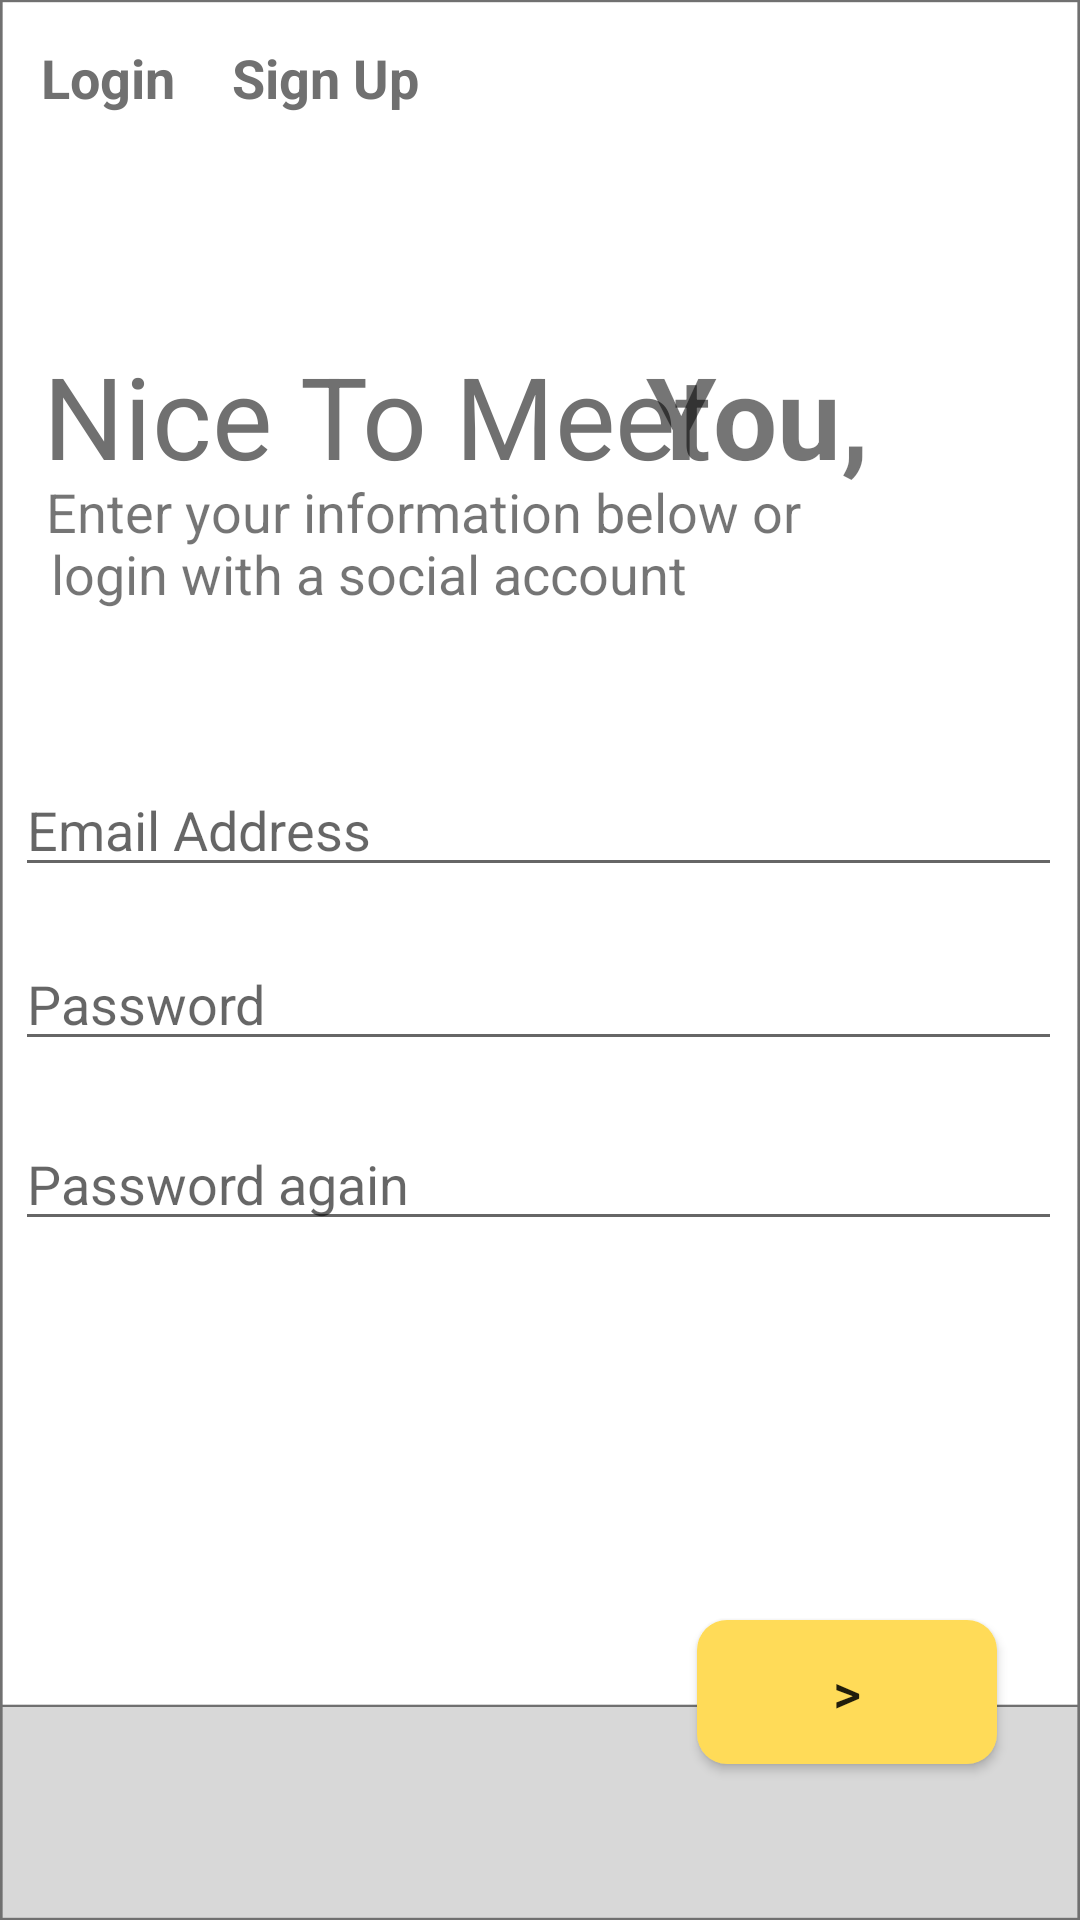

This screen was rendered from an Android layout file. Write that file and the resources it references.
<!-- AndroidManifest.xml: application theme Theme.Budgetroomba -->
<!-- res/layout/activity_registration.xml -->
<?xml version="1.0" encoding="utf-8"?>
<androidx.constraintlayout.widget.ConstraintLayout xmlns:android="http://schemas.android.com/apk/res/android"
    xmlns:app="http://schemas.android.com/apk/res-auto"
    xmlns:tools="http://schemas.android.com/tools"
    android:layout_width="match_parent"
    android:layout_height="match_parent"
    android:background="@drawable/loginbackground"
    tools:context=".Registration">

    <TextView
        android:id="@+id/logintab"
        android:layout_width="49dp"
        android:layout_height="26dp"
        android:text="Login"
        android:textColor="@color/grey"
        android:textSize="18dp"
        android:textStyle="bold"
        app:layout_constraintBottom_toBottomOf="parent"
        app:layout_constraintEnd_toEndOf="parent"
        app:layout_constraintHorizontal_bias="0.044"
        app:layout_constraintStart_toStartOf="parent"
        app:layout_constraintTop_toTopOf="parent"
        app:layout_constraintVertical_bias="0.022" />

    <TextView
        android:id="@+id/signuptab"
        android:layout_width="74dp"
        android:layout_height="26dp"
        android:text="Sign Up"
        android:textColor="@color/grey"
        android:textSize="18dp"
        android:textStyle="bold"
        app:layout_constraintBottom_toBottomOf="parent"
        app:layout_constraintEnd_toEndOf="parent"
        app:layout_constraintHorizontal_bias="0.27"
        app:layout_constraintStart_toStartOf="parent"
        app:layout_constraintTop_toTopOf="parent"
        app:layout_constraintVertical_bias="0.022" />

    <TextView
        android:id="@+id/NiceToMeet"
        android:layout_width="wrap_content"
        android:layout_height="wrap_content"
        android:text="Nice To Meet"
        android:textColor="@color/grey"
        android:textSize="38dp"
        app:layout_constraintBottom_toBottomOf="parent"
        app:layout_constraintEnd_toEndOf="parent"
        app:layout_constraintHorizontal_bias="0.104"
        app:layout_constraintStart_toStartOf="parent"
        app:layout_constraintTop_toTopOf="parent"
        app:layout_constraintVertical_bias="0.192" />

    <TextView
        android:id="@+id/you"
        android:layout_width="wrap_content"
        android:layout_height="wrap_content"
        android:text="You,"
        android:textSize="38dp"
        android:textStyle="bold"
        app:layout_constraintBottom_toBottomOf="parent"
        app:layout_constraintEnd_toEndOf="parent"
        app:layout_constraintHorizontal_bias="0.755"
        app:layout_constraintStart_toStartOf="parent"
        app:layout_constraintTop_toTopOf="parent"
        app:layout_constraintVertical_bias="0.192" />

    <TextView
        android:id="@+id/subIntro"
        android:layout_width="wrap_content"
        android:layout_height="wrap_content"
        android:text="Enter your information below or "
        android:textSize="18sp"
        app:layout_constraintBottom_toBottomOf="parent"
        app:layout_constraintEnd_toEndOf="parent"
        app:layout_constraintHorizontal_bias="0.147"
        app:layout_constraintStart_toStartOf="parent"
        app:layout_constraintTop_toTopOf="parent"
        app:layout_constraintVertical_bias="0.257" />

    <TextView
        android:id="@+id/subIntro2"
        android:layout_width="wrap_content"
        android:layout_height="wrap_content"
        android:text="login with a social account"
        android:textSize="18sp"
        app:layout_constraintBottom_toBottomOf="parent"
        app:layout_constraintEnd_toEndOf="parent"
        app:layout_constraintHorizontal_bias="0.115"
        app:layout_constraintStart_toStartOf="parent"
        app:layout_constraintTop_toTopOf="parent"
        app:layout_constraintVertical_bias="0.291" />

    <EditText
        android:id="@+id/Rpassword"
        android:layout_width="349dp"
        android:layout_height="40dp"
        android:ems="10"
        android:hint="Password"
        android:textColor="@color/grey"
        app:layout_constraintBottom_toBottomOf="parent"
        app:layout_constraintEnd_toEndOf="parent"
        app:layout_constraintHorizontal_bias="0.451"
        app:layout_constraintStart_toStartOf="parent"
        app:layout_constraintTop_toTopOf="parent"
        app:layout_constraintVertical_bias="0.523" />

    <EditText
        android:id="@+id/passwordconfirm"
        android:layout_width="349dp"
        android:layout_height="40dp"
        android:ems="10"
        android:hint="Password again"
        android:textColor="@color/grey"
        app:layout_constraintBottom_toBottomOf="parent"
        app:layout_constraintEnd_toEndOf="parent"
        app:layout_constraintHorizontal_bias="0.451"
        app:layout_constraintStart_toStartOf="parent"
        app:layout_constraintTop_toTopOf="parent"
        app:layout_constraintVertical_bias="0.623" />

    <EditText
        android:id="@+id/Remail"
        android:layout_width="349dp"
        android:layout_height="40dp"
        android:ems="10"
        android:hint="Email Address"
        android:inputType="textEmailAddress"
        android:textColor="@color/grey"
        app:layout_constraintBottom_toBottomOf="parent"
        app:layout_constraintEnd_toEndOf="parent"
        app:layout_constraintHorizontal_bias="0.451"
        app:layout_constraintStart_toStartOf="parent"
        app:layout_constraintTop_toTopOf="parent"
        app:layout_constraintVertical_bias="0.426" />

    <ImageButton
        android:id="@+id/googleloginbtn"
        android:layout_width="41dp"
        android:layout_height="41dp"
        android:background="@color/white"
        app:layout_constraintBottom_toBottomOf="parent"
        app:layout_constraintEnd_toEndOf="parent"
        app:layout_constraintHorizontal_bias="0.064"
        app:layout_constraintStart_toStartOf="parent"
        app:layout_constraintTop_toTopOf="parent"
        app:layout_constraintVertical_bias="0.682"
        app:srcCompat="@drawable/googleicon" />

    <Button
        app:backgroundTint="@null"
        android:id="@+id/button"
        android:layout_width="100sp"
        android:layout_height="wrap_content"
        android:text=">"
        android:textSize="18sp"
        android:background="@drawable/button"
        app:layout_constraintBottom_toBottomOf="parent"
        app:layout_constraintEnd_toEndOf="parent"
        app:layout_constraintHorizontal_bias="0.893"
        app:layout_constraintStart_toStartOf="parent"
        app:layout_constraintTop_toTopOf="parent"
        app:layout_constraintVertical_bias="0.912" />


</androidx.constraintlayout.widget.ConstraintLayout>
<!-- resources referenced by this layout -->
<resources>
  <color name="grey">#707070</color>
  <color name="white">#FFFFFFFF</color>
  <!-- drawable button (drawable) -->
  <?xml version="1.0" encoding="utf-8"?>
  <shape android:shape="rectangle" xmlns:android="http://schemas.android.com/apk/res/android">
      <corners android:radius="10sp"/>
      <solid android:color="@color/mustardyellow"/>
  </shape>
  <!-- drawable loginbackground: png bitmap (drawable-hdpi, 17813 bytes) -->
  <style name="Theme.Budgetroomba" parent="Theme.MaterialComponents.DayNight.NoActionBar">
          
          <item name="colorPrimary">@color/purple_500</item>
          <item name="colorPrimaryVariant">@color/purple_700</item>
          <item name="colorOnPrimary">@color/white</item>
          
          <item name="colorSecondary">@color/teal_200</item>
          <item name="colorSecondaryVariant">@color/teal_700</item>
          <item name="colorOnSecondary">@color/black</item>
          
          <item name="android:statusBarColor" tools:targetApi="l">?attr/colorPrimaryVariant</item>
          
      </style>
  <color name="mustardyellow">#FFDB58</color>
  <color name="purple_500">#9C27B0</color>
  <color name="purple_700">#FF3700B3</color>
  <color name="teal_200">#FF03DAC5</color>
  <color name="teal_700">#FF018786</color>
  <color name="black">#FF000000</color>
</resources>
